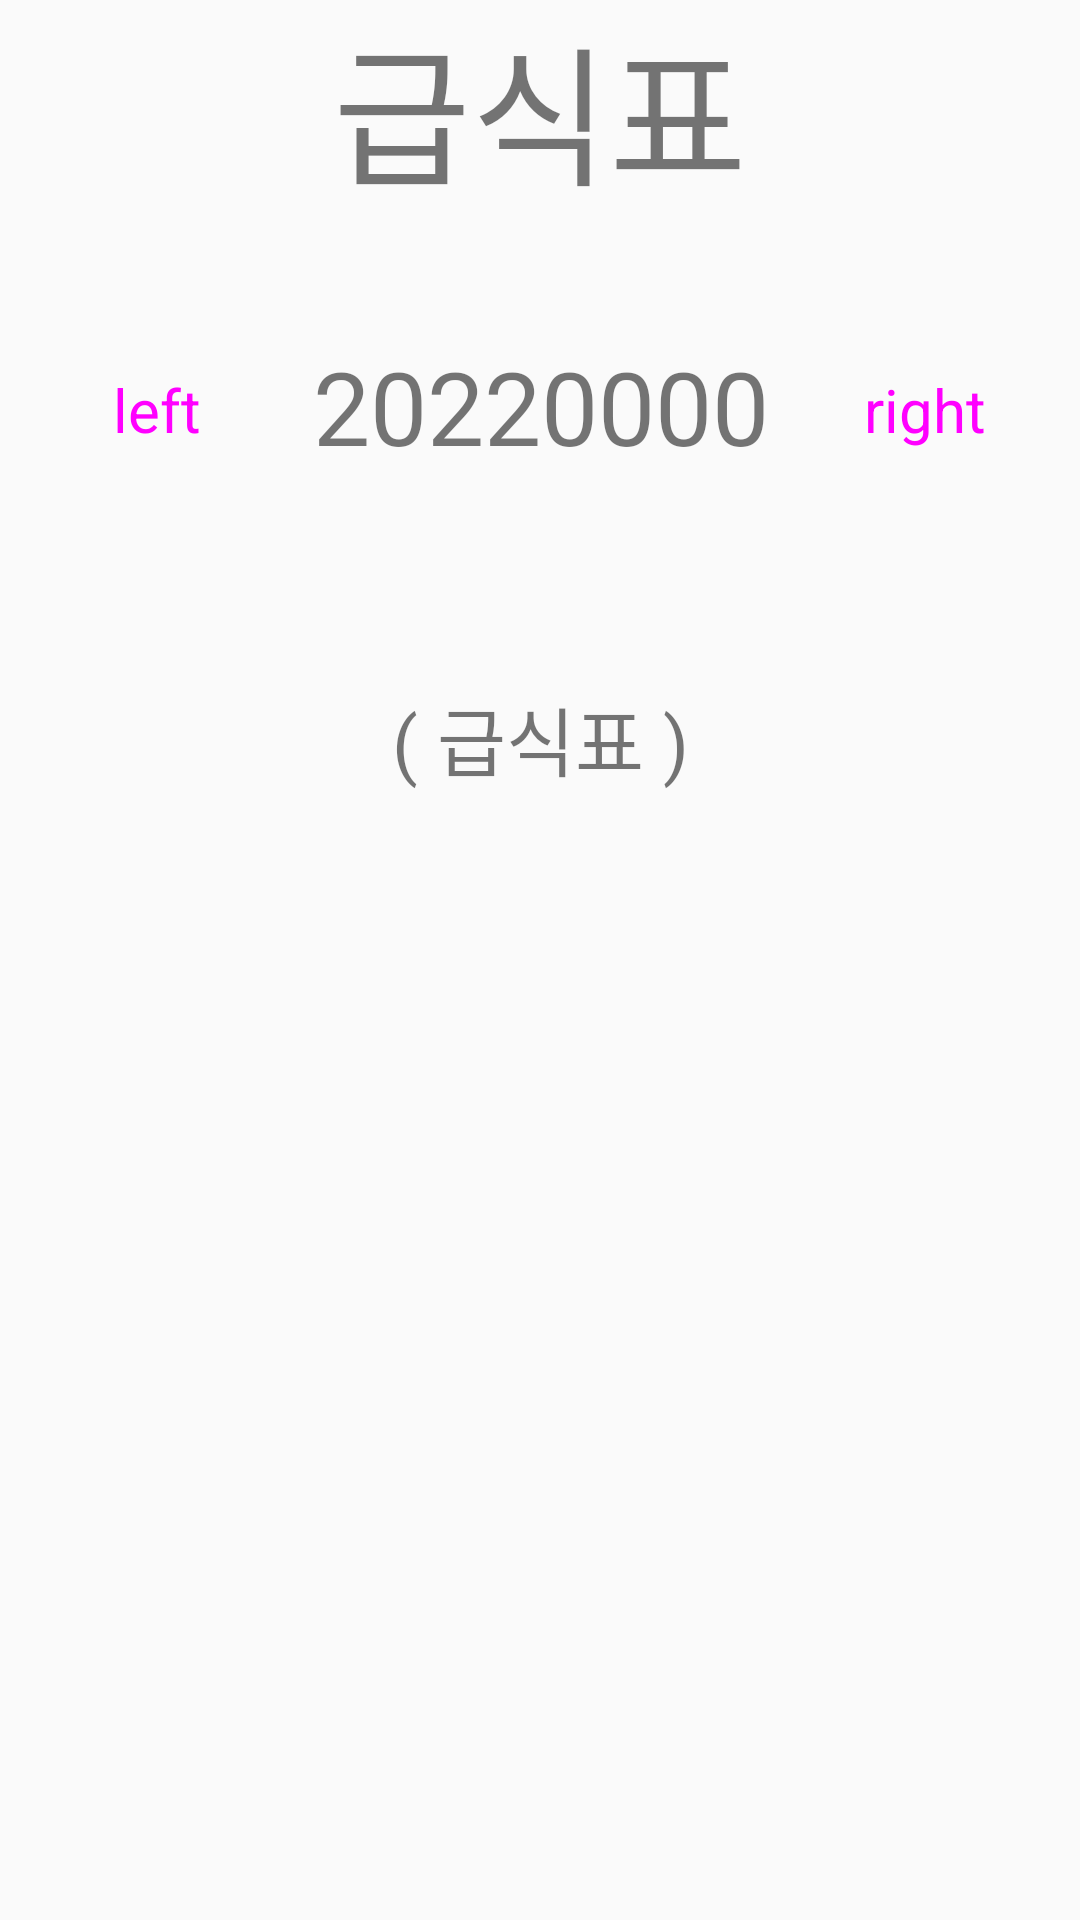

Layout XML and referenced resources for this Android screen:
<!-- AndroidManifest.xml: application theme Theme.Boram_project -->
<!-- res/layout/food_time.xml -->
<?xml version="1.0" encoding="utf-8"?>
<androidx.constraintlayout.widget.ConstraintLayout xmlns:android="http://schemas.android.com/apk/res/android"
    xmlns:app="http://schemas.android.com/apk/res-auto"
    xmlns:tools="http://schemas.android.com/tools"
    android:layout_width="match_parent"
    android:layout_height="match_parent">

    <TextView
        android:id="@+id/textView2"
        android:layout_width="wrap_content"
        android:layout_height="wrap_content"
        android:text="급식표"
        android:textSize="50dp"
        app:layout_constraintEnd_toEndOf="parent"
        app:layout_constraintStart_toStartOf="parent"
        app:layout_constraintTop_toTopOf="parent" />

    <TextView
        android:id="@+id/sc_date_tx"
        android:layout_width="wrap_content"
        android:layout_height="wrap_content"
        android:layout_marginTop="40dp"
        android:text="20220000"
        android:textSize="34sp"
        app:layout_constraintEnd_toEndOf="parent"
        app:layout_constraintHorizontal_bias="0.501"
        app:layout_constraintStart_toStartOf="parent"
        app:layout_constraintTop_toBottomOf="@+id/textView2" />

    <Button
        android:id="@+id/sc_left_bt"
        style="@style/Widget.Material3.Button.OutlinedButton"
        android:layout_width="wrap_content"
        android:layout_height="wrap_content"
        android:layout_marginTop="40dp"
        android:onClick="sc_left"
        android:text="left"
        android:textSize="20sp"
        app:layout_constraintEnd_toStartOf="@+id/sc_date_tx"
        app:layout_constraintStart_toStartOf="parent"
        app:layout_constraintTop_toBottomOf="@+id/textView2" />

    <Button
        android:id="@+id/sc_right_bt"
        style="@style/Widget.Material3.Button.OutlinedButton"
        android:layout_width="wrap_content"
        android:layout_height="wrap_content"
        android:layout_marginTop="40dp"
        android:onClick="sc_right"
        android:text="right"
        android:textSize="20sp"
        app:layout_constraintEnd_toEndOf="parent"
        app:layout_constraintStart_toEndOf="@+id/sc_date_tx"
        app:layout_constraintTop_toBottomOf="@+id/textView2" />

    <TextView
        android:id="@+id/sc_text_tx1"
        android:layout_width="wrap_content"
        android:layout_height="wrap_content"
        android:layout_marginTop="70dp"
        android:text="( 급식표 )"
        android:textSize="25sp"
        app:layout_constraintEnd_toEndOf="parent"
        app:layout_constraintStart_toStartOf="parent"
        app:layout_constraintTop_toBottomOf="@+id/sc_date_tx" />
</androidx.constraintlayout.widget.ConstraintLayout>
<!-- resources referenced by this layout -->
<resources>
  <style name="Theme.Boram_project" parent="Theme.AppCompat.Light.DarkActionBar">
          
          <item name="colorPrimary">@color/purple_500</item>
          <item name="colorPrimaryVariant">@color/purple_700</item>
          <item name="colorOnPrimary">@color/white</item>
          
          <item name="colorSecondary">@color/teal_200</item>
          <item name="colorSecondaryVariant">@color/teal_700</item>
          <item name="colorOnSecondary">@color/black</item>
          
          <item name="android:statusBarColor" tools:targetApi="l">?attr/colorPrimaryVariant</item>
          
      </style>
  <color name="purple_500">#FF6200EE</color>
  <color name="purple_700">#FF3700B3</color>
  <color name="white">#FFFFFFFF</color>
  <color name="teal_200">#FF03DAC5</color>
  <color name="teal_700">#FF018786</color>
  <color name="black">#FF000000</color>
</resources>
